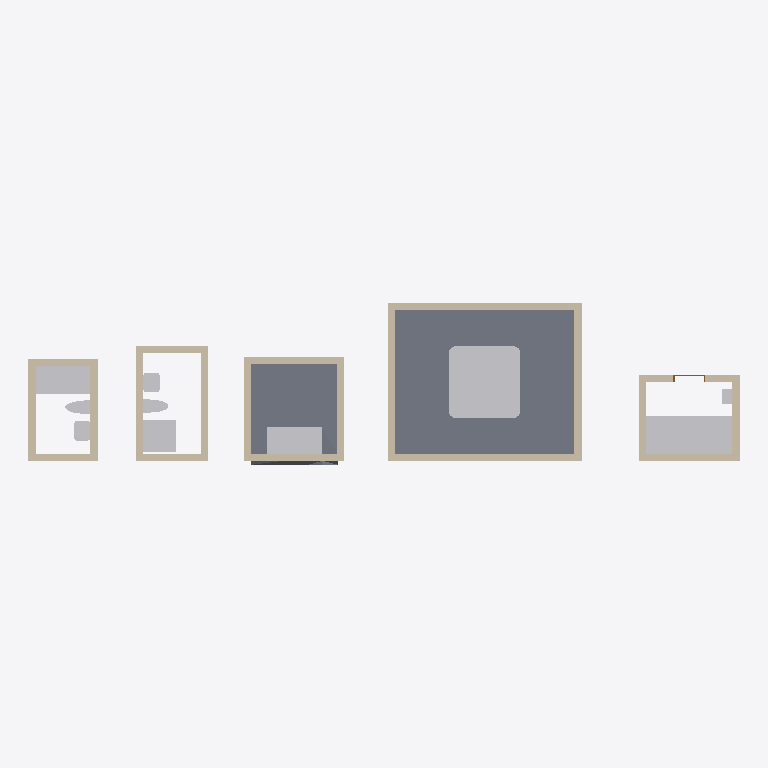
Plan cut of the same IFC building model at storey 'Level 1' (level 0.00 m, cut at 1.40 m), seen from above with north up, elements coloured by IFC class: 20 walls (beige), 17 other elements (light grey), 2 slabs (grey), 1 door (brown). Cut surfaces are drawn darker.
Extent 19.8 m × 4.5 m × 3.6 m (x, y, z). Storeys (1): Level 1 at 0.00 m. Elements (41): 20 IfcWall, 8 IfcFurniture, 8 IfcSanitaryTerminal, 2 IfcSlab, 1 IfcDoor, 1 IfcSpaceHeater, 1 IfcWasteTerminal.

HEADER;
FILE_DESCRIPTION(('ViewDefinition [CoordinationView]'),'2;1');
FILE_NAME('','2026-11-01T00:42:47',(''),(''),'IfcOpenShell 0.8.0','IfcOpenShell 0.8.0','');
FILE_SCHEMA(('IFC4'));
ENDSEC;
DATA;
#9=IFCPROJECT('1NmuvUhonCUASsn3WyTOic',$,'Project',$,$,$,$,(#8),#5);
#10=IFCSITE('2laGHr7ur43OGgsAKqcJs_',$,'Site',$,$,$,$,$,.ELEMENT.,$,$,$,$,$);
#12=IFCBUILDING('0_DsvcQ311OfUY5ZhEfNph',$,'Building',$,$,$,$,$,.ELEMENT.,$,$,$);
#14=IFCBUILDINGSTOREY('3ShutohP52tPhPBC5lZdbZ',$,'Level 1',$,$,$,$,$,.ELEMENT.,0.0);
#50=IFCSLAB('3FnT$ziKbFxBrPHj489VDt',$,$,$,$,#763,#776,$,.FLOOR.);
#40=IFCSLAB('2SL60vnhL0Kg7KHZaxFUZ1',$,$,$,$,#656,#760,$,.FLOOR.);
#51=IFCSANITARYTERMINAL('2sAzng_$r2OxXsFXVBy88U',$,$,$,'Hot Tub',#961,#966,$,.USERDEFINED.);
#24=IFCSANITARYTERMINAL('3fujwzmvfFpOi7$uRT3wMc',$,$,$,$,#881,#886,$,.BATH.);
#43=IFCSANITARYTERMINAL('1YNCfGpSX7JejUnB5se_ZW',$,$,$,$,#941,#946,$,.SHOWER.);
#46=IFCWALL('1s9S6EdyXFhes3Jxrco0Fj',$,$,$,$,#388,#401,$,.STANDARD.);
#48=IFCWALL('0sqO9TymD6wuYYnngvNQWP',$,$,$,$,#436,#449,$,.STANDARD.);
#47=IFCWALL('3tphHaz816T8_hE1JYEJGE',$,$,$,$,#412,#425,$,.STANDARD.);
#32=IFCSANITARYTERMINAL('2heDJKRFTBGf8gQr$TnXPd',$,$,$,$,#911,#916,$,.SHOWER.);
#49=IFCWALL('2Z$WtxRPb6vQco2U1AD4wr',$,$,$,$,#460,#473,$,.STANDARD.);
#30=IFCWALL('3Bc62E34vBWvFX$9X15M71',$,$,$,$,#268,#281,$,.STANDARD.);
#18=IFCWALL('0p6iWrao9BqvWRmh29U3Tw',$,$,$,$,#124,#137,$,.STANDARD.);
#20=IFCWALL('2e66fxYBL1H8001QfaVJT7',$,$,$,$,#172,#185,$,.STANDARD.);
#28=IFCWALL('3usty76xL8DBB3yE906k7K',$,$,$,$,#220,#233,$,.STANDARD.);
#38=IFCWALL('2wvDWzSXDFIxkEz_Bzil1p',$,$,$,$,#364,#377,$,.STANDARD.);
#36=IFCWALL('39uh30Ew5CwfweLH9IRjg8',$,$,$,$,#316,#329,$,.STANDARD.);
#37=IFCWALL('3HlNapO9LASgXqpxArDklv',$,$,$,$,#340,#353,$,.STANDARD.);
#35=IFCWALL('1KcSqajNnATPz0TMjCaC9R',$,$,$,$,#292,#305,$,.STANDARD.);
#52=IFCWALL('2USeAGlsD5P8QZ7Tww1PHX',$,$,$,$,#484,#497,$,.STANDARD.);
#53=IFCWALL('0P6dKxGOf5evmHSQzmk2fI',$,$,$,$,#508,#521,$,.STANDARD.);
#55=IFCWALL('0dsppOkGfBPRmKBxQ63g22',$,$,$,$,#556,#569,$,.STANDARD.);
#61=IFCFURNITURE('1la88NGaLCKgBE5_iJyX4C',$,$,$,'Sauna Bench',#991,#996,$,.USERDEFINED.);
#65=IFCFURNITURE('3f7gf6VpHAFO3dm1fZA3MJ',$,$,$,'Sauna Bench',#1031,#1036,$,.USERDEFINED.);
#59=IFCFURNITURE('35ofe6l9D6swfyYMEsonEN',$,$,$,'Sauna Bench',#971,#976,$,.USERDEFINED.);
#63=IFCFURNITURE('3G7vkjZ49BVvdDTgGCEHG0',$,$,$,'Sauna Bench',#1011,#1016,$,.USERDEFINED.);
#29=IFCWALL('0TNG7J6tD6BPJxUzoqxzea',$,$,$,$,#244,#257,$,.STANDARD.);
#27=IFCWALL('3i8EXpS3nEU8VfuVk3xOx_',$,$,$,$,#196,#209,$,.STANDARD.);
#17=IFCWALL('1G$R4y48XAIhNRIcHiFzPX',$,$,$,$,#99,#112,$,.STANDARD.);
#19=IFCWALL('13rrhYS7z5vgu3d96e2x8n',$,$,$,$,#148,#161,$,.STANDARD.);
#54=IFCWALL('2zaNcYb2v1buML9OBPqEvp',$,$,$,$,#532,#545,$,.STANDARD.);
#62=IFCFURNITURE('2V0xQxvjjAjuhnWPCRZ903',$,$,$,'Sauna Bench',#1001,#1006,$,.USERDEFINED.);
#66=IFCFURNITURE('2cVLHNQZn4NB7fxLachYRs',$,$,$,'Sauna Bench',#1041,#1046,$,.USERDEFINED.);
#60=IFCFURNITURE('2hvmcw1R9Dt8gCDnxop38a',$,$,$,'Sauna Bench',#981,#986,$,.USERDEFINED.);
#64=IFCFURNITURE('24ynABV2n7Deix9ux067Kh',$,$,$,'Sauna Bench',#1021,#1026,$,.USERDEFINED.);
#34=IFCSANITARYTERMINAL('0X5g62ENz35gdWHN8rprTC',$,$,$,$,#931,#936,$,.WASHHANDBASIN.);
#26=IFCSANITARYTERMINAL('21GDVPGwrADP2X70QX4RZL',$,$,$,$,#901,#906,$,.WASHHANDBASIN.);
#33=IFCSANITARYTERMINAL('1o9Q3cMaj4HxOTZ_oP$G7N',$,$,$,$,#921,#926,$,.TOILETPAN.);
#25=IFCSANITARYTERMINAL('1BYlPz$f9ETQ2Yv7kKT40k',$,$,$,$,#891,#896,$,.TOILETPAN.);
#67=IFCSPACEHEATER('0aFSrahdf7quUYmb0X0s5X',$,$,$,'Sauna Heater',#1051,#1056,$,.USERDEFINED.);
#69=IFCDOOR('3QfHKHTS1DPx_nzky42vsf',$,$,$,$,#614,#644,'1',2.1,0.9,.DOOR.,.SINGLE_SWING_RIGHT.,$);
ENDSEC;
